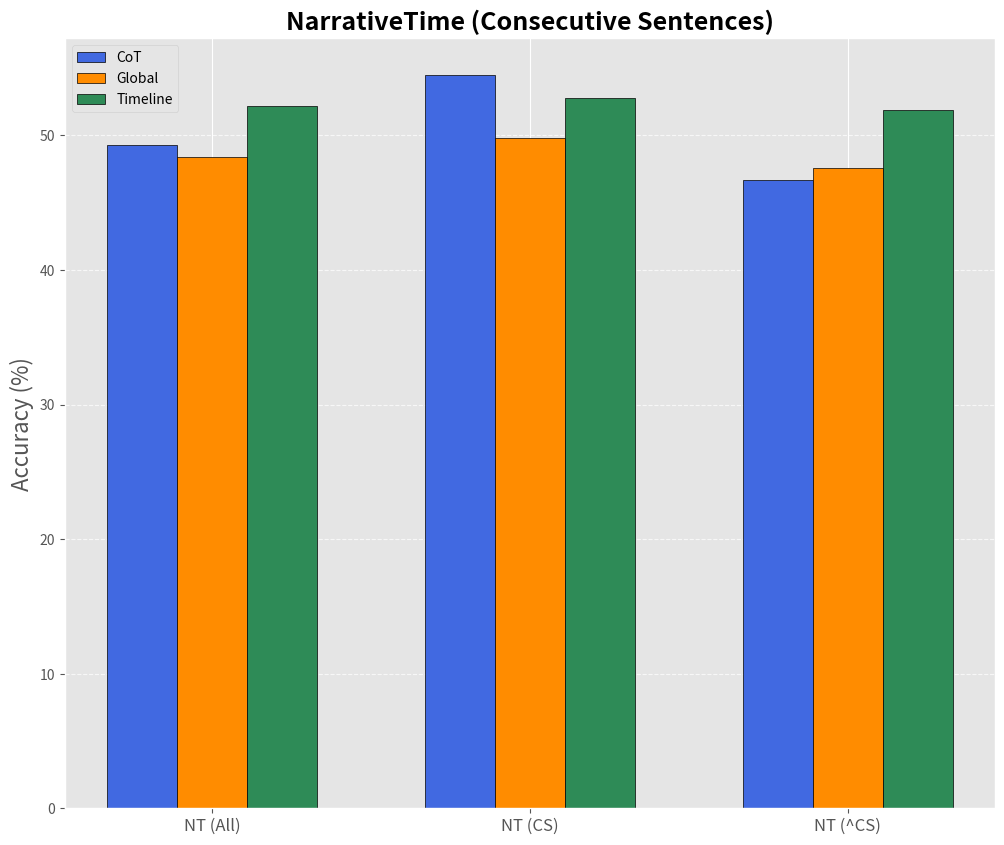

Write Python code to recreate this figure.
import matplotlib.pyplot as plt

# Define categories (x-axis) and accuracy scores (y-values)
categories = ["NT (All)", "NT (CS)", "NT (^CS)"]
scores = {
    "CoT": [49.3, 54.5, 46.7],
    "Global": [48.4, 49.8, 47.6],
    "Timeline": [52.2, 52.8, 51.9],
    # 4: [81.8, 80.1, 63.9, 46.9, 0, 0] # Bayesian
}

# Define bar width and x positions
bar_width = 0.22
x = range(len(categories))

# Colors for different bars
colors = ['royalblue', 'darkorange', 'seagreen', 'crimson', 'purple']

# Apply style
plt.style.use('ggplot')

# Create figure
plt.figure(figsize=(12, 10))

# Plot bars for each score group
for i, (key, values) in enumerate(scores.items()):
    plt.bar([pos + i * bar_width for pos in x], values, width=bar_width, color=colors[i], edgecolor='black', label=f"{key}")

# Labels and title
# plt.xlabel("Relation Type", fontsize=12)
plt.ylabel("Accuracy (%)", fontsize=16)
plt.title("NarrativeTime (Consecutive Sentences)", fontsize=18, fontweight='bold')

# Ensure all categories are shown on x-axis
plt.xticks([pos + (len(scores) / 2 - 0.5) * bar_width for pos in x], categories, fontsize=12)

# Show legend
plt.legend()

# Show grid for better readability
plt.grid(axis='y', linestyle='--', alpha=0.7)

# Display the plot
plt.show()
